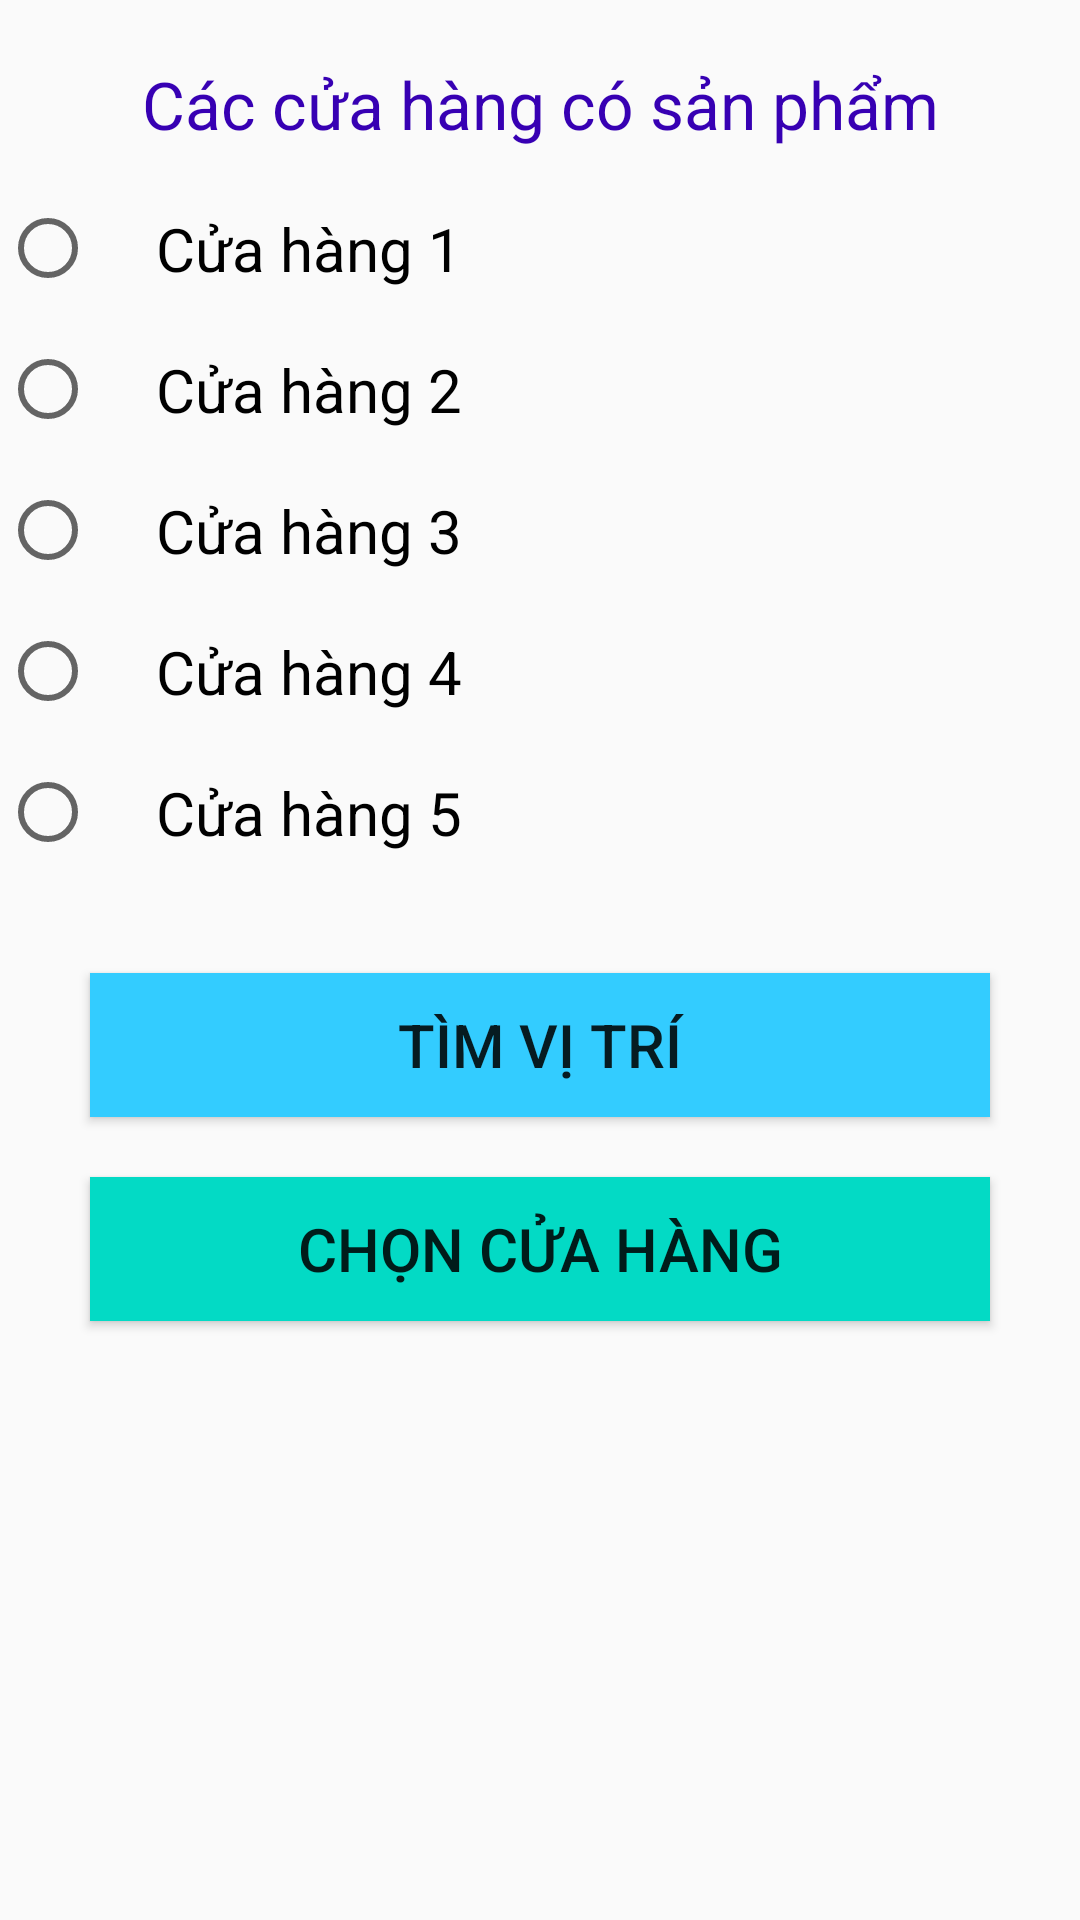

Here is an Android app screen rendered from its layout file. Give the layout XML and the strings, colors and styles it references.
<!-- AndroidManifest.xml: application theme AppTheme -->
<!-- res/layout/fragment_payment_custom_dialog.xml -->
<?xml version="1.0" encoding="utf-8"?>
<androidx.constraintlayout.widget.ConstraintLayout xmlns:android="http://schemas.android.com/apk/res/android"
    android:layout_width="match_parent"
    android:layout_height="match_parent"
    xmlns:app="http://schemas.android.com/apk/res-auto">
    
    <TextView
        android:id="@+id/location_header_textview"
        android:layout_width="match_parent"
        android:layout_height="wrap_content"
        android:layout_marginTop="20dp"
        android:textAlignment="center"
        android:text="Các cửa hàng có sản phẩm"
        android:textSize="22sp"
        android:textColor="@color/colorPrimaryDark"
        app:layout_constraintStart_toStartOf="parent"
        app:layout_constraintTop_toTopOf="parent"/>

    <RadioGroup
        android:id="@+id/location_radio_group"
        android:layout_width="match_parent"
        android:layout_height="wrap_content"
        android:paddingTop="10dp"
        android:paddingBottom="10dp"
        android:orientation="vertical"
        app:layout_constraintTop_toBottomOf="@id/location_header_textview"
        app:layout_constraintStart_toStartOf="parent"
        app:layout_constraintEnd_toEndOf="parent">

        <RadioButton
            android:id="@+id/store1"
            android:layout_width="wrap_content"
            android:layout_height="wrap_content"
            android:paddingTop="10dp"
            android:paddingBottom="10dp"
            android:paddingStart="20dp"
            android:paddingEnd="0dp"
            android:textColor="@color/colorNormalText"
            android:textSize="20sp"
            android:text="Cửa hàng 1"/>

        <RadioButton
            android:id="@+id/store2"
            android:layout_width="wrap_content"
            android:layout_height="wrap_content"
            android:paddingTop="10dp"
            android:paddingBottom="10dp"
            android:paddingStart="20dp"
            android:paddingEnd="0dp"
            android:textColor="@color/colorNormalText"
            android:textSize="20sp"
            android:text="Cửa hàng 2"/>

        <RadioButton
            android:id="@+id/store3"
            android:layout_width="wrap_content"
            android:layout_height="wrap_content"
            android:paddingTop="10dp"
            android:paddingStart="20dp"
            android:paddingEnd="0dp"
            android:paddingBottom="10dp"
            android:textColor="@color/colorNormalText"
            android:textSize="20sp"
            android:text="Cửa hàng 3"/>

        <RadioButton
            android:id="@+id/store4"
            android:layout_width="wrap_content"
            android:layout_height="wrap_content"
            android:paddingTop="10dp"
            android:paddingBottom="10dp"
            android:paddingStart="20dp"
            android:paddingEnd="0dp"
            android:textColor="@color/colorNormalText"
            android:textSize="20sp"
            android:text="Cửa hàng 4"/>

        <RadioButton
            android:id="@+id/store5"
            android:layout_width="wrap_content"
            android:layout_height="wrap_content"
            android:paddingTop="10dp"
            android:paddingBottom="10dp"
            android:paddingStart="20dp"
            android:paddingEnd="0dp"
            android:textColor="@color/colorNormalText"
            android:textSize="20sp"
            android:text="Cửa hàng 5"/>

    </RadioGroup>

    <Button
        android:id="@+id/view_location"
        android:layout_width="300dp"
        android:layout_height="wrap_content"
        android:text="Tìm vị trí"
        android:textSize="20sp"
        android:layout_marginTop="20dp"
        android:background="@color/colorThemeLightBlue"
        app:layout_constraintStart_toStartOf="parent"
        app:layout_constraintEnd_toEndOf="parent"
        app:layout_constraintTop_toBottomOf="@id/location_radio_group"/>

    <Button
        android:id="@+id/choose_store"
        android:layout_width="300dp"
        android:layout_height="wrap_content"
        android:text="Chọn cửa hàng"
        android:textSize="20sp"
        android:layout_marginTop="20dp"
        android:background="@color/colorAccent"
        app:layout_constraintStart_toStartOf="parent"
        app:layout_constraintEnd_toEndOf="parent"
        app:layout_constraintTop_toBottomOf="@id/view_location"/>

</androidx.constraintlayout.widget.ConstraintLayout>
<!-- resources referenced by this layout -->
<resources>
  <color name="colorAccent">#03DAC5</color>
  <color name="colorNormalText">#000000</color>
  <color name="colorPrimaryDark">#3700B3</color>
  <color name="colorThemeLightBlue">#33CCFF</color>
  <style name="AppTheme" parent="Theme.AppCompat.Light.DarkActionBar">
          
          <item name="colorPrimary">@color/colorPrimary</item>
          <item name="colorPrimaryDark">@color/colorPrimaryDark</item>
          <item name="colorAccent">@color/colorAccent</item>
      </style>
  <color name="colorPrimary">#6200EE</color>
</resources>
